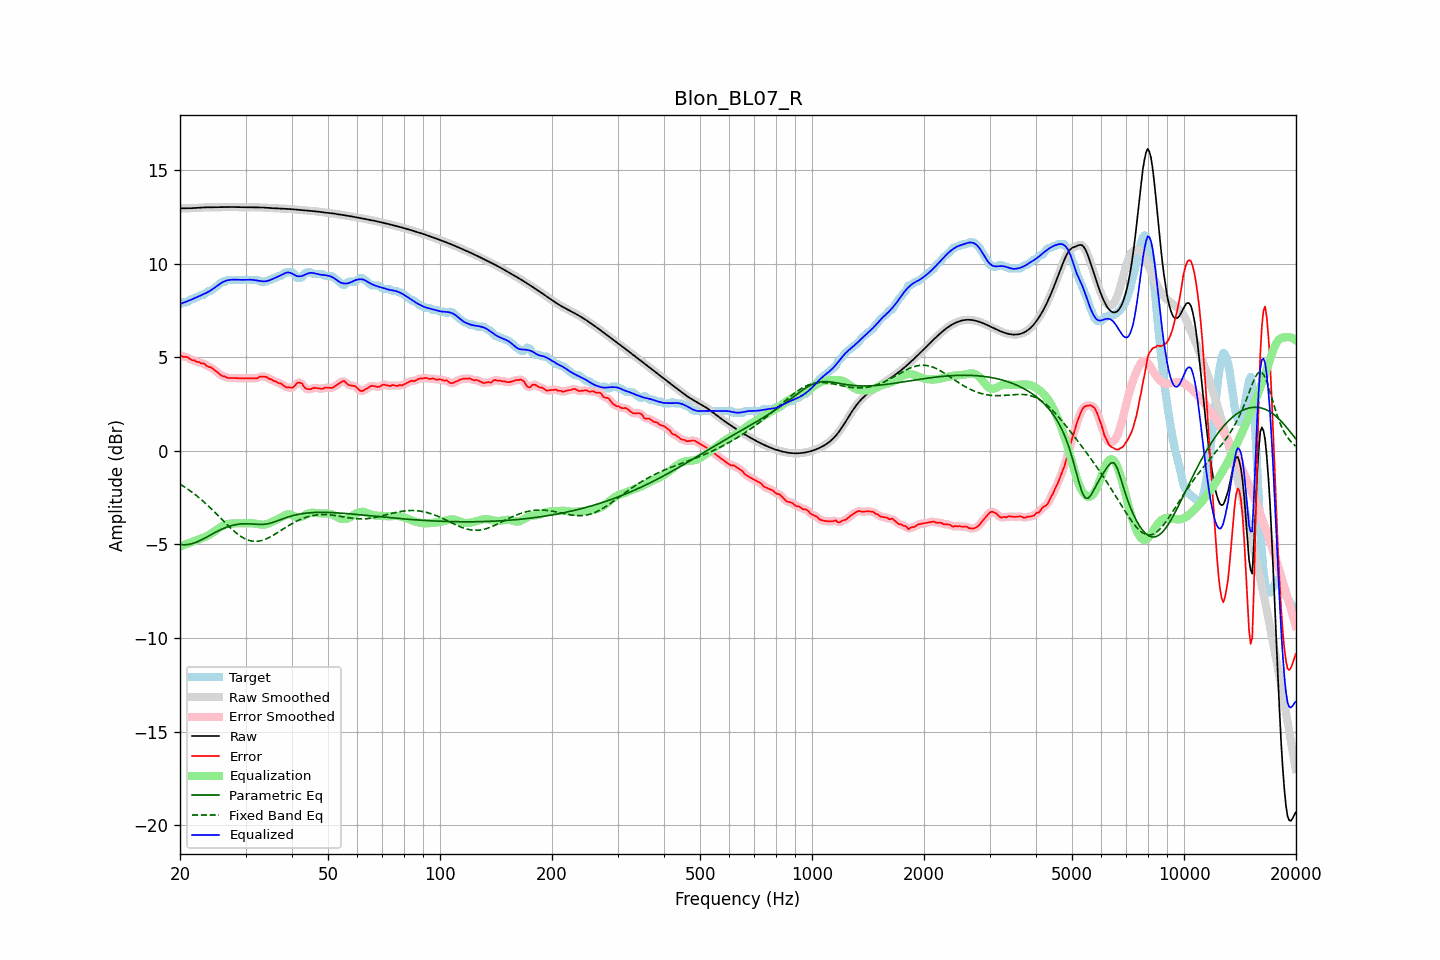

Source data for this figure (header and first rows):
frequency, raw, error, smoothed, error_smoothed, equalization, parametric_eq, fixed_band_eq, equalized_raw, equalized_smoothed, target
20.00, 12.94, 5.11, 12.94, 5.10, -5.11, -4.99, -1.78, 7.83, 7.83, 7.83
20.20, 12.94, 5.06, 12.94, 5.07, -5.08, -5.00, -1.84, 7.87, 7.87, 7.88
20.40, 12.94, 5.01, 12.94, 5.05, -5.05, -5.02, -1.89, 7.90, 7.90, 7.93
20.61, 12.95, 5.02, 12.95, 5.02, -5.01, -5.01, -1.94, 7.93, 7.93, 7.93
20.81, 12.95, 5.02, 12.95, 5.00, -4.98, -5.01, -2.00, 7.97, 7.97, 7.93
21.02, 12.95, 4.98, 12.95, 4.97, -4.95, -5.00, -2.06, 8.00, 8.00, 7.97
21.23, 12.95, 4.91, 12.95, 4.92, -4.92, -4.99, -2.12, 8.04, 8.04, 8.04
21.44, 12.95, 4.86, 12.95, 4.87, -4.88, -4.97, -2.18, 8.07, 8.07, 8.09
21.66, 12.96, 4.83, 12.96, 4.84, -4.85, -4.95, -2.24, 8.11, 8.11, 8.13
21.87, 12.96, 4.83, 12.96, 4.81, -4.82, -4.92, -2.31, 8.15, 8.15, 8.13
22.09, 12.97, 4.77, 12.97, 4.78, -4.78, -4.88, -2.38, 8.18, 8.18, 8.19
22.31, 12.97, 4.74, 12.97, 4.75, -4.75, -4.85, -2.45, 8.22, 8.22, 8.23
22.54, 12.98, 4.74, 12.98, 4.71, -4.72, -4.81, -2.52, 8.26, 8.26, 8.24
22.76, 12.99, 4.67, 12.99, 4.69, -4.69, -4.77, -2.59, 8.30, 8.30, 8.32
22.99, 12.99, 4.66, 12.99, 4.67, -4.66, -4.73, -2.66, 8.34, 8.34, 8.33
23.22, 13.00, 4.66, 13.00, 4.63, -4.62, -4.68, -2.74, 8.37, 8.37, 8.34
23.45, 13.00, 4.59, 13.00, 4.58, -4.58, -4.63, -2.82, 8.42, 8.42, 8.41
23.69, 13.00, 4.51, 13.00, 4.53, -4.54, -4.59, -2.90, 8.46, 8.46, 8.49
23.92, 13.00, 4.47, 13.00, 4.48, -4.50, -4.54, -2.98, 8.51, 8.51, 8.53
24.16, 13.00, 4.47, 13.00, 4.45, -4.45, -4.49, -3.06, 8.56, 8.56, 8.53
24.40, 13.00, 4.40, 13.00, 4.40, -4.39, -4.44, -3.14, 8.61, 8.61, 8.60
24.65, 13.00, 4.34, 13.00, 4.35, -4.33, -4.40, -3.23, 8.68, 8.68, 8.67
24.89, 13.00, 4.28, 13.00, 4.28, -4.27, -4.35, -3.31, 8.74, 8.74, 8.73
25.14, 13.01, 4.21, 13.01, 4.21, -4.21, -4.31, -3.40, 8.80, 8.80, 8.79
25.39, 13.01, 4.15, 13.01, 4.14, -4.15, -4.27, -3.48, 8.86, 8.86, 8.86
25.65, 13.01, 4.07, 13.01, 4.07, -4.09, -4.22, -3.57, 8.92, 8.92, 8.94
25.91, 13.01, 4.00, 13.01, 4.02, -4.03, -4.18, -3.66, 8.98, 8.98, 9.01
26.16, 13.01, 3.98, 13.01, 3.98, -3.99, -4.15, -3.75, 9.02, 9.02, 9.03
26.43, 13.01, 3.98, 13.01, 3.95, -3.95, -4.11, -3.83, 9.06, 9.06, 9.04
26.69, 13.01, 3.91, 13.01, 3.92, -3.92, -4.08, -3.92, 9.09, 9.09, 9.10
26.96, 13.02, 3.89, 13.02, 3.90, -3.90, -4.05, -4.00, 9.11, 9.11, 9.13
27.23, 13.02, 3.89, 13.02, 3.88, -3.89, -4.02, -4.09, 9.13, 9.13, 9.13
27.50, 13.02, 3.89, 13.02, 3.89, -3.88, -3.99, -4.17, 9.13, 9.13, 9.13
27.77, 13.02, 3.89, 13.02, 3.89, -3.88, -3.97, -4.24, 9.14, 9.14, 9.13
28.05, 13.01, 3.88, 13.01, 3.88, -3.88, -3.95, -4.32, 9.14, 9.14, 9.13
28.33, 13.01, 3.88, 13.01, 3.88, -3.87, -3.94, -4.39, 9.14, 9.14, 9.13
28.62, 13.01, 3.88, 13.01, 3.88, -3.87, -3.92, -4.46, 9.13, 9.13, 9.13
28.90, 13.00, 3.87, 13.00, 3.87, -3.87, -3.91, -4.52, 9.13, 9.13, 9.13
29.19, 13.00, 3.87, 13.00, 3.87, -3.87, -3.90, -4.58, 9.13, 9.13, 9.13
29.48, 13.00, 3.87, 13.00, 3.87, -3.87, -3.90, -4.63, 9.13, 9.13, 9.13
29.78, 13.00, 3.87, 13.00, 3.87, -3.87, -3.90, -4.68, 9.13, 9.13, 9.13
30.08, 13.00, 3.87, 13.00, 3.87, -3.87, -3.90, -4.72, 9.13, 9.13, 9.13
30.38, 13.00, 3.87, 13.00, 3.87, -3.87, -3.90, -4.76, 9.14, 9.14, 9.13
30.68, 13.00, 3.87, 13.00, 3.87, -3.86, -3.90, -4.79, 9.14, 9.14, 9.13
30.99, 13.00, 3.87, 13.00, 3.87, -3.86, -3.90, -4.81, 9.14, 9.14, 9.13
31.30, 13.00, 3.87, 13.00, 3.87, -3.87, -3.91, -4.82, 9.13, 9.13, 9.13
31.61, 13.00, 3.87, 13.00, 3.86, -3.88, -3.92, -4.83, 9.12, 9.12, 9.13
31.93, 13.00, 3.87, 13.00, 3.87, -3.89, -3.92, -4.84, 9.10, 9.10, 9.13
32.24, 13.00, 3.87, 13.00, 3.89, -3.91, -3.93, -4.83, 9.09, 9.09, 9.13
32.57, 13.00, 3.92, 13.00, 3.92, -3.92, -3.93, -4.82, 9.07, 9.07, 9.08
32.89, 13.00, 3.97, 13.00, 3.95, -3.94, -3.93, -4.81, 9.06, 9.06, 9.03
33.22, 12.99, 3.96, 12.99, 3.97, -3.94, -3.93, -4.78, 9.05, 9.05, 9.03
33.55, 12.99, 3.96, 12.99, 3.97, -3.94, -3.92, -4.76, 9.05, 9.05, 9.03
33.89, 12.98, 3.95, 12.98, 3.95, -3.93, -3.92, -4.73, 9.05, 9.05, 9.03
34.23, 12.97, 3.94, 12.97, 3.92, -3.91, -3.90, -4.69, 9.06, 9.06, 9.04
34.57, 12.97, 3.86, 12.97, 3.88, -3.88, -3.89, -4.65, 9.08, 9.08, 9.10
34.92, 12.96, 3.83, 12.96, 3.84, -3.85, -3.87, -4.61, 9.11, 9.11, 9.13
35.27, 12.96, 3.81, 12.96, 3.79, -3.81, -3.84, -4.56, 9.15, 9.15, 9.14
35.62, 12.95, 3.74, 12.95, 3.76, -3.77, -3.82, -4.51, 9.19, 9.19, 9.21
35.97, 12.95, 3.72, 12.95, 3.72, -3.72, -3.79, -4.46, 9.22, 9.22, 9.23
... 635 more rows
